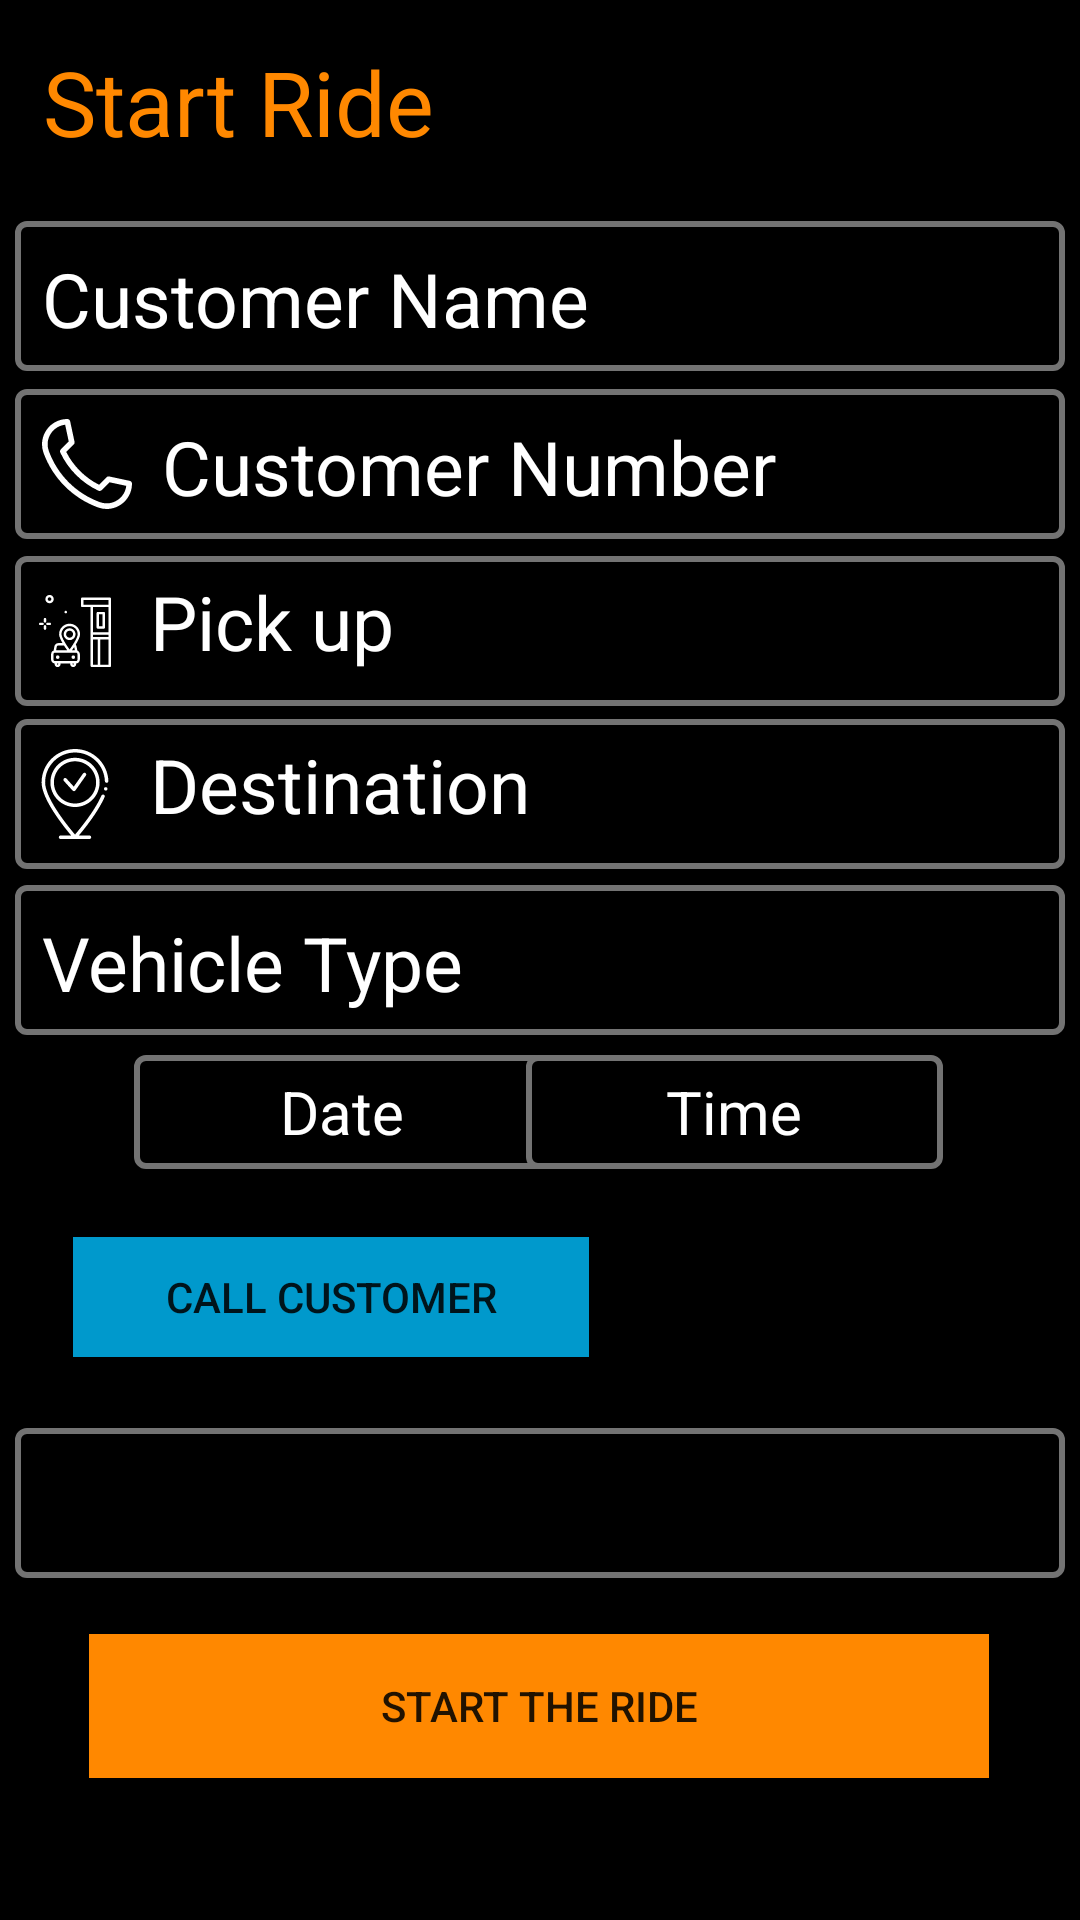

The Android layout XML behind this screen, and the referenced resources:
<!-- AndroidManifest.xml: application theme Theme.GetARide -->
<!-- res/layout/fragment_startride.xml -->
<?xml version="1.0" encoding="utf-8"?>
<androidx.constraintlayout.widget.ConstraintLayout
    xmlns:android="http://schemas.android.com/apk/res/android"
    xmlns:app="http://schemas.android.com/apk/res-auto"
    xmlns:tools="http://schemas.android.com/tools"
    android:layout_width="match_parent"
    android:layout_height="match_parent"
    android:background="@color/black">


    <TextView
        android:id="@+id/textView5"
        android:layout_width="wrap_content"
        android:layout_height="wrap_content"
        android:text="Start Ride"
        android:textColor="@android:color/holo_orange_dark"
        android:textSize="30dp"
        app:layout_constraintBottom_toBottomOf="parent"
        app:layout_constraintEnd_toEndOf="parent"
        app:layout_constraintHorizontal_bias="0.063"
        app:layout_constraintStart_toStartOf="parent"
        app:layout_constraintTop_toTopOf="parent"
        app:layout_constraintVertical_bias="0.023" />

    <Button
        android:id="@+id/startride"
        android:layout_width="300dp"
        android:layout_height="wrap_content"
        android:background="@android:color/holo_orange_dark"
        android:text="Start The Ride"
        app:layout_constraintBottom_toBottomOf="parent"
        app:layout_constraintEnd_toEndOf="parent"
        app:layout_constraintHorizontal_bias="0.495"
        app:layout_constraintStart_toStartOf="parent"
        app:layout_constraintTop_toTopOf="parent"
        app:layout_constraintVertical_bias="0.92" />

    <TextView
        android:id="@+id/customernamestartride"
        android:layout_width="350dp"
        android:layout_height="50dp"
        android:text="Customer Name"
        android:textSize="25dp"
        android:padding="9dp"
        android:background="@drawable/edit_text_border"
        android:textColor="@color/white"
        app:layout_constraintBottom_toBottomOf="parent"
        app:layout_constraintEnd_toEndOf="parent"
        app:layout_constraintHorizontal_bias="0.498"
        app:layout_constraintStart_toStartOf="parent"
        app:layout_constraintTop_toTopOf="parent"
        app:layout_constraintVertical_bias="0.125" />

    <TextView
        android:id="@+id/customernumberstartride"
        android:layout_width="350dp"
        android:layout_height="50dp"
        android:background="@drawable/edit_text_border"
        android:text="Customer Number"
        android:drawablePadding="10dp"
        android:drawableLeft="@drawable/phone22"
        android:textColor="@color/white"
        android:textSize="25dp"
        android:drawableTint="@color/white"
        android:padding="9dp"
        app:layout_constraintBottom_toBottomOf="parent"
        app:layout_constraintEnd_toEndOf="parent"
        app:layout_constraintHorizontal_bias="0.491"
        app:layout_constraintStart_toStartOf="parent"
        app:layout_constraintTop_toTopOf="parent"
        app:layout_constraintVertical_bias="0.22" />

    <TextView
        android:id="@+id/customerpickupstartride"
        android:layout_width="350dp"
        android:layout_height="50dp"
        android:background="@drawable/edit_text_border"
        android:padding="5dp"
        android:text="Pick up"
        android:textColor="@color/white"
        android:textSize="25dp"
        android:drawableLeft="@drawable/pickup"
        android:drawableTint="@color/white"
        android:drawablePadding="10dp"
        app:layout_constraintBottom_toBottomOf="parent"
        app:layout_constraintEnd_toEndOf="parent"
        app:layout_constraintHorizontal_bias="0.491"
        app:layout_constraintStart_toStartOf="parent"
        app:layout_constraintTop_toTopOf="parent"
        app:layout_constraintVertical_bias="0.314" />

    <TextView
        android:id="@+id/customerdestinationstartride"
        android:layout_width="350dp"
        android:layout_height="50dp"
        android:background="@drawable/edit_text_border"
        android:drawableLeft="@drawable/arrival"
        android:drawablePadding="10dp"
        android:drawableTint="@color/white"
        android:padding="5dp"
        android:text="Destination"
        android:textColor="@color/white"
        android:textSize="25dp"
        app:layout_constraintBottom_toBottomOf="parent"
        app:layout_constraintEnd_toEndOf="parent"
        app:layout_constraintHorizontal_bias="0.491"
        app:layout_constraintStart_toStartOf="parent"
        app:layout_constraintTop_toTopOf="parent"
        app:layout_constraintVertical_bias="0.406" />

    <TextView
        android:id="@+id/customerdatestartride"
        android:layout_width="139dp"
        android:layout_height="38dp"
        android:background="@drawable/edit_text_border"
        android:gravity="center"
        android:text="Date"
        android:textColor="@color/white"
        android:textSize="20dp"
        app:layout_constraintBottom_toBottomOf="parent"
        app:layout_constraintEnd_toEndOf="parent"
        app:layout_constraintHorizontal_bias="0.202"
        app:layout_constraintStart_toStartOf="parent"
        app:layout_constraintTop_toTopOf="parent"
        app:layout_constraintVertical_bias="0.584" />

    <TextView
        android:id="@+id/customertimestartride"
        android:layout_width="139dp"
        android:layout_height="38dp"
        android:background="@drawable/edit_text_border"
        android:gravity="center"
        android:text="Time"
        android:textColor="@color/white"
        android:textSize="20dp"
        app:layout_constraintBottom_toBottomOf="parent"
        app:layout_constraintEnd_toEndOf="parent"
        app:layout_constraintHorizontal_bias="0.794"
        app:layout_constraintStart_toStartOf="parent"
        app:layout_constraintTop_toTopOf="parent"
        app:layout_constraintVertical_bias="0.584" />

    <TextView
        android:id="@+id/customervehicletypestartride"
        android:layout_width="350dp"
        android:layout_height="50dp"
        android:text="Vehicle Type"
        android:padding="9dp"
        android:textSize="25dp"
        android:textColor="@color/white"
        android:background="@drawable/edit_text_border"
        app:layout_constraintBottom_toBottomOf="parent"
        app:layout_constraintEnd_toEndOf="parent"
        app:layout_constraintStart_toStartOf="parent"
        app:layout_constraintTop_toTopOf="parent" />

    <Button
        android:id="@+id/callcustomer"
        android:layout_width="172dp"
        android:layout_height="40dp"
        android:background="@android:color/holo_blue_dark"
        android:text="Call Customer"
        app:layout_constraintBottom_toBottomOf="parent"
        app:layout_constraintEnd_toEndOf="parent"
        app:layout_constraintHorizontal_bias="0.129"
        app:layout_constraintStart_toStartOf="parent"
        app:layout_constraintTop_toTopOf="parent"
        app:layout_constraintVertical_bias="0.687" />

    <EditText
        android:id="@+id/logstart"
        android:layout_width="350dp"
        android:layout_height="50dp"
        android:ems="10"
        android:inputType="number"
        android:background="@drawable/edit_text_border"
        android:hint="Enter Mileage"
        android:padding="10dp"
        android:textColor="@color/white"
        app:layout_constraintBottom_toBottomOf="parent"
        app:layout_constraintEnd_toEndOf="parent"
        app:layout_constraintHorizontal_bias="0.497"
        app:layout_constraintStart_toStartOf="parent"
        app:layout_constraintTop_toTopOf="parent"
        app:layout_constraintVertical_bias="0.807" />

</androidx.constraintlayout.widget.ConstraintLayout>
<!-- resources referenced by this layout -->
<resources>
  <color name="black">#FF000000</color>
  <color name="white">#FFFFFFFF</color>
  <!-- drawable arrival: vector/xml drawable (drawable, 2590 chars, omitted) -->
  <!-- drawable edit_text_border (drawable) -->
  <?xml version="1.0" encoding="utf-8"?>
  <shape xmlns:android="http://schemas.android.com/apk/res/android">
      android:shape="rectangle">
      <solid
          android:color="@color/black"/>
  
      <corners
          android:bottomRightRadius="3dp"
          android:bottomLeftRadius="3dp"
          android:topLeftRadius="3dp"
          android:topRightRadius="3dp"/>
      <stroke
          android:color="@color/grey"
          android:width="2dp"/>
  </shape>
  <!-- drawable phone22 (drawable) -->
  <vector android:height="30dp" android:viewportHeight="512.021"
      android:viewportWidth="512.021" android:width="30dp" xmlns:android="http://schemas.android.com/apk/res/android">
      <path android:fillColor="#FF000000" android:pathData="m367.988,512.021c-16.528,0 -32.916,-2.922 -48.941,-8.744 -70.598,-25.646 -136.128,-67.416 -189.508,-120.795s-95.15,-118.91 -120.795,-189.508c-8.241,-22.688 -10.673,-46.108 -7.226,-69.612 3.229,-22.016 11.757,-43.389 24.663,-61.809 12.963,-18.501 30.245,-33.889 49.977,-44.5 21.042,-11.315 44.009,-17.053 68.265,-17.053 7.544,0 14.064,5.271 15.645,12.647l25.114,117.199c1.137,5.307 -0.494,10.829 -4.331,14.667l-42.913,42.912c40.482,80.486 106.17,146.174 186.656,186.656l42.912,-42.913c3.838,-3.837 9.361,-5.466 14.667,-4.331l117.199,25.114c7.377,1.581 12.647,8.101 12.647,15.645 0,24.256 -5.738,47.224 -17.054,68.266 -10.611,19.732 -25.999,37.014 -44.5,49.977 -18.419,12.906 -39.792,21.434 -61.809,24.663 -6.899,1.013 -13.797,1.518 -20.668,1.519zM131.639,32.7c-31.995,3.532 -60.393,20.302 -79.251,47.217 -21.206,30.265 -26.151,67.49 -13.567,102.132 49.304,135.726 155.425,241.847 291.151,291.151 34.641,12.584 71.866,7.64 102.132,-13.567 26.915,-18.858 43.685,-47.256 47.217,-79.251l-95.341,-20.43 -44.816,44.816c-4.769,4.769 -12.015,6.036 -18.117,3.168 -95.19,-44.72 -172.242,-121.772 -216.962,-216.962 -2.867,-6.103 -1.601,-13.349 3.168,-18.117l44.816,-44.816z"/>
  </vector>
  <!-- drawable pickup: vector/xml drawable (drawable, 3627 chars, omitted) -->
  <style name="Theme.GetARide" parent="Theme.MaterialComponents.DayNight.DarkActionBar">
          
          <item name="colorPrimary">@color/purple_500</item>
          <item name="colorPrimaryVariant">@color/purple_700</item>
          <item name="colorOnPrimary">@color/white</item>
          
          <item name="colorSecondary">@color/teal_200</item>
          <item name="colorSecondaryVariant">@color/teal_700</item>
          <item name="colorOnSecondary">@color/black</item>
          
          <item name="android:statusBarColor" tools:targetApi="l">?attr/colorPrimaryVariant</item>
          
          <item name="android:editTextColor">@android:color/black</item>
          <item name="android:textColorHint">@android:color/black</item>
  
      </style>
  <color name="grey">#737373</color>
  <color name="purple_500">#FF6200EE</color>
  <color name="purple_700">#FF3700B3</color>
  <color name="teal_200">#FF03DAC5</color>
  <color name="teal_700">#FF018786</color>
</resources>
